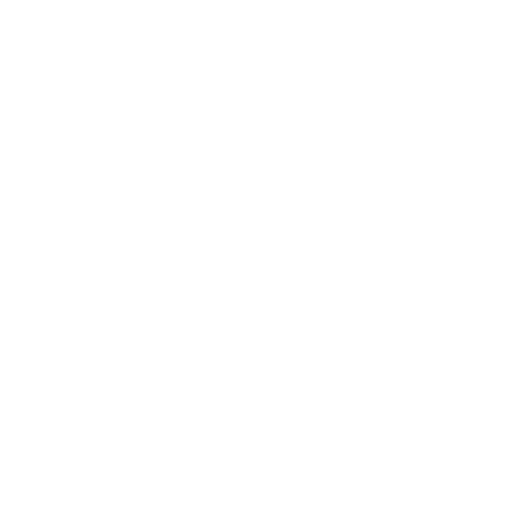
t = 0.00 s
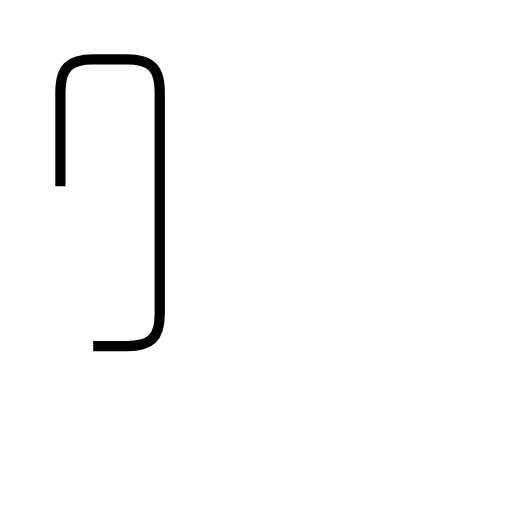
t = 1.60 s
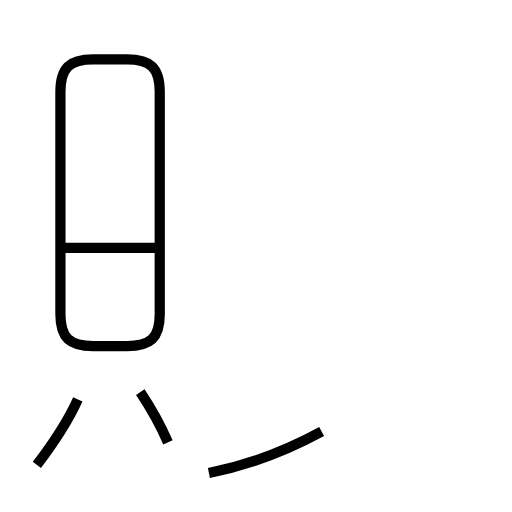
t = 3.16 s
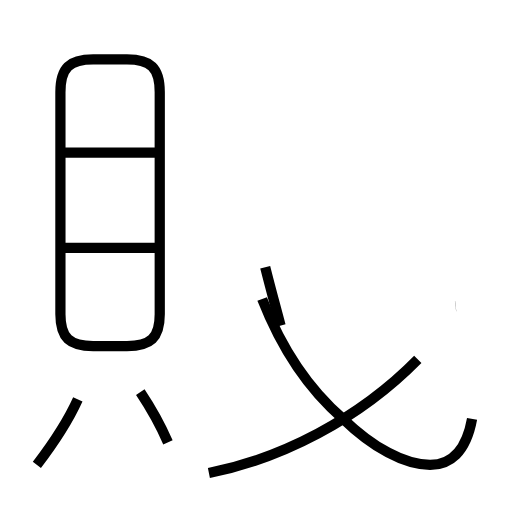
t = 4.89 s
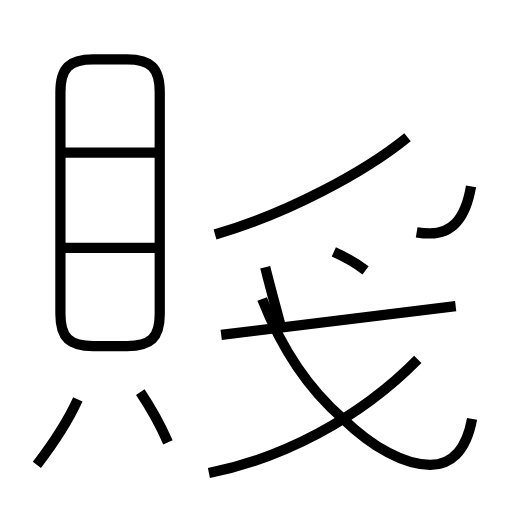
t = 6.56 s
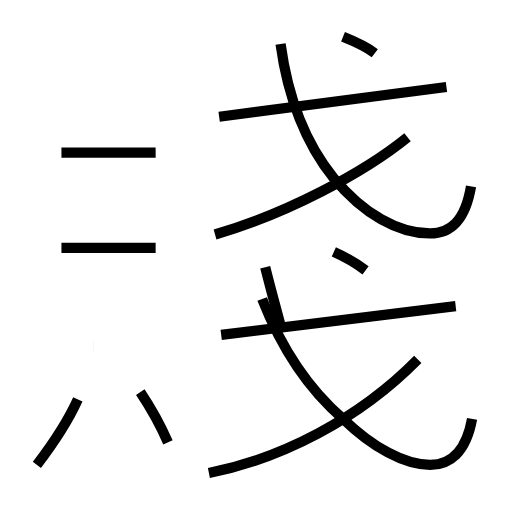
t = 8.06 s

The animated SVG that drew these frames (rendered in a browser with its animation timeline set to each time). Animation: 14 SMIL elements (animate=14); one cycle of 8.06 s.

<?xml version='1.0' encoding='utf-8'?>
<svg viewBox="0.0 -6.0 50.0 50.0" version="1.1" xmlns="http://www.w3.org/2000/svg"><rect x="-1000" y="-1000" width="2000" height="2000" stroke="white" fill="white" /><g style="fill:none;stroke:#000000;stroke-width:1"><path d="M 9.1 -10.2 L 12.4 -10.2 C 14.7 -10.2 15.6 -11.0 15.6 -13.3 L 15.6 -35.0 C 15.6 -37.4 14.7 -38.2 12.4 -38.2 L 9.1 -38.2 C 6.8 -38.2 5.9 -37.4 5.9 -35.0 L 5.9 -13.3 C 5.9 -11.0 6.8 -10.2 9.1 -10.2 Z " transform="translate(0.0 38.0)" stroke-dasharray="71.02477277362908" stroke-dashoffset="71.02477277362908"><animate attributeName="stroke-dashoffset" from="71.02477277362908" to="0" dur="2.1307431832088723s" begin="0s; anim_end.end" fill="freeze" id="anim0" /></path><path d="M 3.6 1.4 C 5.2 -0.7 6.7 -3.0 7.6 -5.0 " transform="translate(0.0 38.0)" stroke-dasharray="7.562225152980458" stroke-dashoffset="7.562225152980458"><animate attributeName="stroke-dashoffset" from="7.562225152980458" to="0" dur="0.22686675458941374s" begin="anim0.end" fill="freeze" id="anim1" /></path><path d="M 16.4 -0.8 C 15.7 -2.4 14.7 -4.2 13.7 -5.7 " transform="translate(0.0 38.0)" stroke-dasharray="5.601262293968207" stroke-dashoffset="5.601262293968207"><animate attributeName="stroke-dashoffset" from="5.601262293968207" to="0" dur="0.1680378688190462s" begin="anim1.end" fill="freeze" id="anim2" /></path><path d="M 15.2 -19.8 L 6.0 -19.8 " transform="translate(0.0 38.0)" stroke-dasharray="9.2" stroke-dashoffset="9.2"><animate attributeName="stroke-dashoffset" from="9.2" to="0" dur="0.27599999999999997s" begin="anim2.end" fill="freeze" id="anim3" /></path><path d="M 20.4 2.2 C 27.4 0.8 35.0 -3.0 40.8 -8.9 " transform="translate(0.0 38.0)" stroke-dasharray="23.55794480901173" stroke-dashoffset="23.55794480901173"><animate attributeName="stroke-dashoffset" from="23.55794480901173" to="0" dur="0.7067383442703519s" begin="anim3.end" fill="freeze" id="anim4" /></path><path d="M 15.2 -29.1 L 6.0 -29.1 " transform="translate(0.0 38.0)" stroke-dasharray="9.2" stroke-dashoffset="9.2"><animate attributeName="stroke-dashoffset" from="9.2" to="0" dur="0.27599999999999997s" begin="anim4.end" fill="freeze" id="anim5" /></path><path d="M 27.4 -12.2 C 26.9 -14.1 26.4 -15.9 25.9 -17.9 " transform="translate(0.0 38.0)" stroke-dasharray="5.894129416329411" stroke-dashoffset="5.894129416329411"><animate attributeName="stroke-dashoffset" from="5.894129416329411" to="0" dur="0.17682388248988234s" begin="anim5.end" fill="freeze" id="anim6" /></path><path d="M 46.1 -3.1 C 45.5 0.2 43.9 1.4 42.0 1.4 C 39.5 1.4 36.4 -0.3 33.5 -3.1 C 29.9 -6.2 27.4 -10.2 25.6 -14.8 " transform="translate(0.0 38.0)" stroke-dasharray="30.779005426602975" stroke-dashoffset="30.779005426602975"><animate attributeName="stroke-dashoffset" from="30.779005426602975" to="0" dur="0.9233701627980893s" begin="anim6.end" fill="freeze" id="anim7" /></path><path d="M 44.5 -14.1 L 21.6 -11.3 " transform="translate(0.0 38.0)" stroke-dasharray="23.070543990118654" stroke-dashoffset="23.070543990118654"><animate attributeName="stroke-dashoffset" from="23.070543990118654" to="0" dur="0.6921163197035596s" begin="anim7.end" fill="freeze" id="anim8" /></path><path d="M 35.7 -17.6 C 34.9 -18.2 33.5 -19.0 32.6 -19.4 " transform="translate(0.0 38.0)" stroke-dasharray="3.5903186842159016" stroke-dashoffset="3.5903186842159016"><animate attributeName="stroke-dashoffset" from="3.5903186842159016" to="0" dur="0.10770956052647704s" begin="anim8.end" fill="freeze" id="anim9" /></path><path d="M 21.0 -21.1 C 27.9 -23.1 35.5 -27.1 39.8 -30.6 " transform="translate(0.0 38.0)" stroke-dasharray="21.181699461098727" stroke-dashoffset="21.181699461098727"><animate attributeName="stroke-dashoffset" from="21.181699461098727" to="0" dur="0.6354509838329618s" begin="anim9.end" fill="freeze" id="anim10" /></path><path d="M 46.0 -25.8 C 45.4 -22.3 43.9 -21.2 42.0 -21.2 C 38.9 -21.2 35.5 -23.1 32.6 -26.6 C 29.9 -29.9 28.1 -34.5 27.4 -39.7 " transform="translate(0.0 38.0)" stroke-dasharray="32.18225418042764" stroke-dashoffset="32.18225418042764"><animate attributeName="stroke-dashoffset" from="32.18225418042764" to="0" dur="0.9654676254128292s" begin="anim10.end" fill="freeze" id="anim11" /></path><path d="M 21.4 -32.6 L 43.6 -35.5 " transform="translate(0.0 38.0)" stroke-dasharray="22.388613177238113" stroke-dashoffset="22.388613177238113"><animate attributeName="stroke-dashoffset" from="22.388613177238113" to="0" dur="0.6716583953171433s" begin="anim11.end" fill="freeze" id="anim12" /></path><path d="M 36.6 -38.8 C 35.8 -39.4 34.5 -40.0 33.5 -40.4" transform="translate(0.0 38.0)" stroke-dasharray="3.4970675026342968" stroke-dashoffset="3.4970675026342968"><animate attributeName="stroke-dashoffset" from="3.4970675026342968" to="0" dur="0.1049120250790289s" begin="anim12.end" fill="freeze" id="anim_end" /></path></g></svg>
